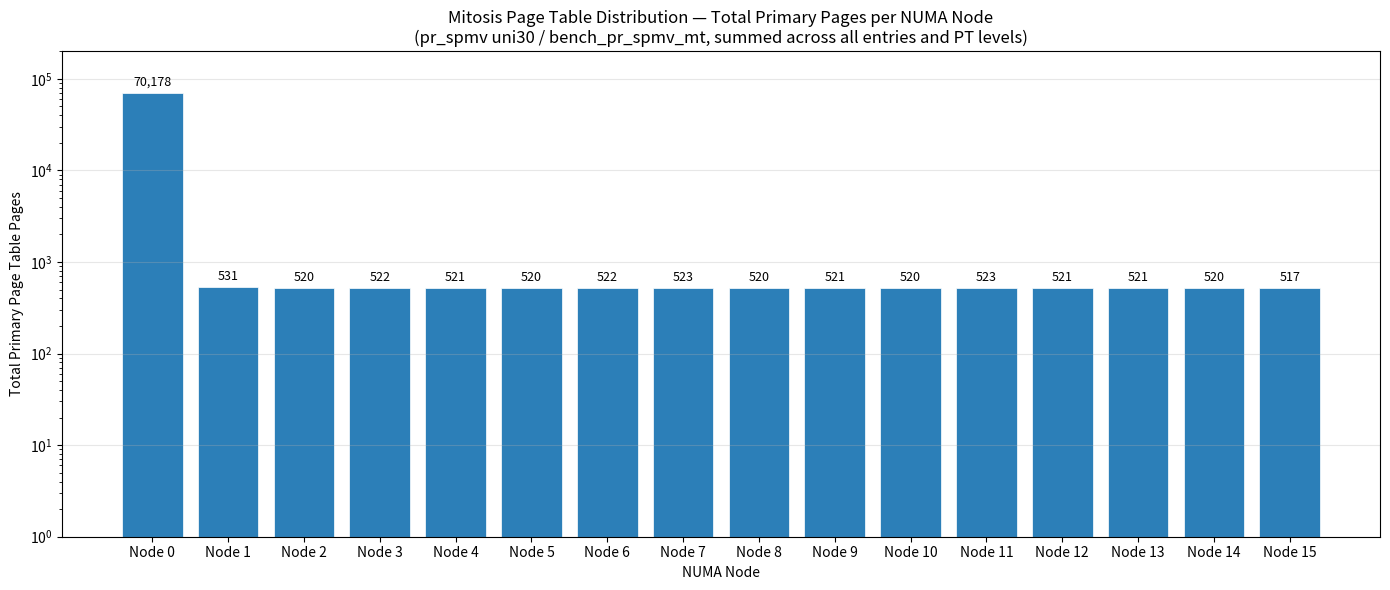

Source code (Python):
import matplotlib.pyplot as plt
import numpy as np

nodes = [f"Node {i}" for i in range(16)]

# Entry #112: numactl-wasp — all on Node 0: 1+3+3+6=13
e112 = [13, 0, 0, 0, 0, 0, 0, 0, 0, 0, 0, 0, 0, 0, 0, 0]

# Entry #113: bench_pr_spmv_mt (PGD+PUD+PMD+PTE per node)
e113 = [
    0+0+138+70015,   # Node0  = 70153
    1+3+8+519,       # Node1  = 531
    0+0+8+512,       # Node2  = 520
    0+0+10+512,      # Node3  = 522
    0+0+9+512,       # Node4  = 521
    0+0+8+512,       # Node5  = 520
    0+0+10+512,      # Node6  = 522
    0+0+11+512,      # Node7  = 523
    0+0+8+512,       # Node8  = 520
    0+0+9+512,       # Node9  = 521
    0+0+8+512,       # Node10 = 520
    0+0+11+512,      # Node11 = 523
    0+0+9+512,       # Node12 = 521
    0+0+9+512,       # Node13 = 521
    0+0+8+512,       # Node14 = 520
    0+0+3+514,       # Node15 = 517
]

# Entry #114: time — all on Node 0: 1+3+3+5=12
e114 = [12, 0, 0, 0, 0, 0, 0, 0, 0, 0, 0, 0, 0, 0, 0, 0]

totals = np.array(e112) + np.array(e113) + np.array(e114)

fig, ax = plt.subplots(figsize=(14, 6))
bars = ax.bar(nodes, totals, color="#2c7fb8", edgecolor="white", linewidth=0.5)

for bar, val in zip(bars, totals):
    if val > 0:
        ax.annotate(f"{val:,}", (bar.get_x() + bar.get_width() / 2, bar.get_height()),
                    textcoords="offset points", xytext=(0, 5), ha="center", fontsize=9)

ax.set_ylabel("Total Primary Page Table Pages")
ax.set_xlabel("NUMA Node")
ax.set_title("Mitosis Page Table Distribution — Total Primary Pages per NUMA Node\n(pr_spmv uni30 / bench_pr_spmv_mt, summed across all entries and PT levels)")
ax.set_yscale("log")
ax.set_ylim(1, 200000)
ax.grid(axis="y", alpha=0.3)
fig.tight_layout()
plt.savefig("pt_distribution_pr_spmv_uni30.png", dpi=150)
plt.show()
print("Saved to pt_distribution_pr_spmv_uni30.png")
